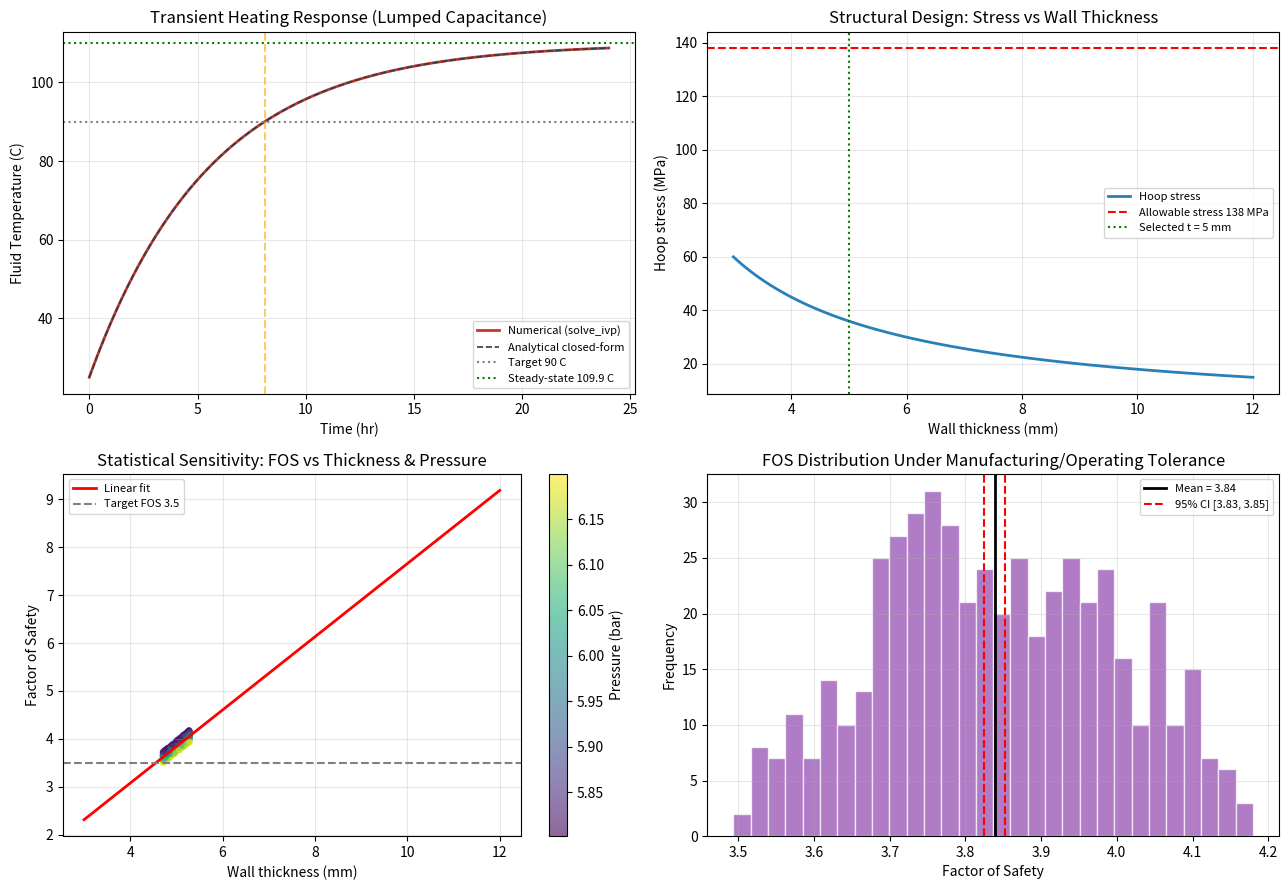

Generate this figure with matplotlib: (Note: this script raises an exception after producing the figure.)
"""
Computational Design Solver for a Cylindrical Pressure Vessel Under Thermal Loading
=====================================================================================
Modules:
1. Thermodynamic sizing (energy balance) - Engineering Thermodynamics / Energy Systems
2. Transient heating response (ODE, lumped capacitance) - MTL Diff. Equations
3. Structural design (thin-wall pressure vessel stress) - Solid Mechanics
4. Statistical sensitivity analysis - MTL Statistics
"""

import numpy as np
from scipy.integrate import solve_ivp
from scipy import stats
import matplotlib.pyplot as plt

# =====================================================================
# DESIGN INPUTS (a realistic industrial thermal-storage vessel scenario)
# =====================================================================
# Fluid: water-based thermal storage tank (e.g. small industrial hot-water
# thermal energy storage vessel, heated by an electric/process heat source)

rho_f   = 1000.0      # fluid density, kg/m^3 (water)
cp_f    = 4186.0       # specific heat, J/(kg.K)

# Vessel geometry
r_i     = 0.30         # internal radius, m (600 mm ID tank)
L       = 1.2          # cylindrical length, m
V       = np.pi * r_i**2 * L   # internal volume, m^3
m_f     = rho_f * V             # fluid mass, kg

# Thermal operating conditions
T_amb   = 25.0          # ambient temp, C
T_i     = 25.0          # initial fluid temp, C
T_target = 90.0         # target/operating temp, C  (process hot-water requirement)
Q_in    = 6000.0        # heater input power, W  (6 kW industrial immersion heater)
U       = 25.0          # overall heat loss coefficient, W/(m^2.K) (lightly-lagged tank, natural convection + conduction through light insulation)
A_surf  = 2*np.pi*r_i*L + 2*np.pi*r_i**2   # external surface area, m^2 (cylinder + 2 end caps)

# Pressure / structural design conditions
P_design = 6.0e5        # internal design pressure, Pa (6 bar gauge, incl. safety margin over operating)
material = "SA-516 Gr.70 (carbon steel plate, common pressure-vessel steel)"
sigma_allow = 138e6      # allowable stress, Pa (typical ASME allowable for SA-516-70 at design temp)
FOS_target = 3.5         # target overall factor of safety on burst

print("="*70)
print("MODULE 1: THERMODYNAMIC SIZING (Energy Balance)")
print("="*70)
print(f"Internal radius        : {r_i*1000:.0f} mm")
print(f"Length                 : {L*1000:.0f} mm")
print(f"Internal volume        : {V*1000:.2f} L")
print(f"Fluid mass              : {m_f:.2f} kg")

# Energy required to raise fluid from T_i to T_target (ignoring losses, ideal case)
E_ideal = m_f * cp_f * (T_target - T_i)   # Joules
t_ideal = E_ideal / Q_in                    # seconds, if no losses
print(f"\nIdeal energy required to heat fluid {T_i:.0f}C -> {T_target:.0f}C : {E_ideal/1e6:.3f} MJ")
print(f"Ideal heating time (no losses, Q_in={Q_in:.0f} W)        : {t_ideal/60:.2f} min")

print("\n" + "="*70)
print("MODULE 2: TRANSIENT HEATING RESPONSE (Lumped Capacitance ODE)")
print("="*70)

# Lumped capacitance energy balance:
# m*cp * dT/dt = Q_in - U*A_surf*(T - T_amb)
def dTdt(t, T, Q, U, A, Tamb, m, cp):
    return (Q - U*A*(T[0] - Tamb)) / (m*cp)

t_span = (0, 24*3600)  # simulate up to 24 hours (>= 3 time-constants, enough to settle)
t_eval = np.linspace(*t_span, 6000)

sol = solve_ivp(dTdt, t_span, [T_i], t_eval=t_eval, args=(Q_in, U, A_surf, T_amb, m_f, cp_f), rtol=1e-8, atol=1e-8)

T_curve = sol.y[0]
t_curve = sol.t

# Steady-state temperature (as t -> infinity, dT/dt = 0)
T_ss = T_amb + Q_in/(U*A_surf)
print(f"External surface area           : {A_surf:.3f} m^2")
print(f"Steady-state (max achievable) temp: {T_ss:.2f} C")

# Time to reach target temperature (90C) if achievable
if T_ss > T_target:
    mask = T_curve >= T_target
    if np.any(mask):
        idx = np.argmax(mask)
        t_reach = t_curve[idx]
        print(f"Time to reach target {T_target:.0f}C          : {t_reach/60:.2f} min ({t_reach/3600:.3f} hr)")
    else:
        t_reach = None
        print(f"Target {T_target:.0f}C NOT reached within simulated window ({t_span[1]/3600:.1f} hr) -- extend t_span.")
else:
    t_reach = None
    print(f"NOTE: Steady-state temp {T_ss:.2f}C is BELOW target {T_target:.0f}C -> heater cannot reach target with these losses.")

# Time to reach 95% of steady-state (standard settling metric)
T_95 = T_amb + 0.95*(T_ss - T_amb)
mask95 = T_curve >= T_95
if np.any(mask95):
    idx_95 = np.argmax(mask95)
    t_95 = t_curve[idx_95]
    print(f"Time to reach 95% of steady-state ({T_95:.2f}C) : {t_95/60:.2f} min ({t_95/3600:.3f} hr)")
else:
    t_95 = None
    print(f"95% settling NOT reached within simulated window -- extend t_span.")

# Analytical solution check (first-order linear ODE has closed form)
tau = m_f*cp_f/(U*A_surf)   # time constant
T_analytical = T_ss - (T_ss - T_i)*np.exp(-t_curve/tau)
max_err = np.max(np.abs(T_analytical - T_curve))
print(f"Time constant (tau)              : {tau/60:.2f} min")
print(f"Max deviation, numerical vs analytical closed-form: {max_err:.2e} C  (validates solver)")

print("\n" + "="*70)
print("MODULE 3: STRUCTURAL DESIGN (Thin-Wall Pressure Vessel Stress)")
print("="*70)

# Thin-wall cylinder assumption valid when r_i/t > 10
# Hoop (circumferential) stress:  sigma_h = P*r_i / t
# Longitudinal (axial) stress:    sigma_l = P*r_i / (2*t)
# Design thickness from allowable stress with FOS:
#   sigma_allow_design = sigma_allow / FOS
#   t_required = P_design * r_i * FOS / sigma_allow   (governed by hoop stress, the larger of the two)

sigma_design = sigma_allow / FOS_target
t_required = P_design * r_i / sigma_design    # from hoop stress eqn, solved for t
thinwall_check = r_i / t_required

print(f"Material                          : {material}")
print(f"ASME allowable stress (sigma_allow): {sigma_allow/1e6:.1f} MPa")
print(f"Target factor of safety            : {FOS_target}")
print(f"Design (working) stress limit      : {sigma_design/1e6:.2f} MPa")
print(f"Design pressure                    : {P_design/1e5:.1f} bar")
print(f"Required wall thickness (hoop-governed): {t_required*1000:.2f} mm")
print(f"Thin-wall validity check (r_i/t)   : {thinwall_check:.1f}  (>10 => thin-wall theory valid: {thinwall_check>10})")

# Round to a standard commercial plate thickness (next available up)
standard_plates_mm = [4, 5, 6, 8, 10, 12, 14, 16, 20, 25]
t_selected_mm = next(p for p in standard_plates_mm if p >= t_required*1000)
t_selected = t_selected_mm/1000

sigma_h_actual = P_design*r_i/t_selected
sigma_l_actual = P_design*r_i/(2*t_selected)
FOS_actual = sigma_allow/sigma_h_actual

print(f"\nSelected standard plate thickness   : {t_selected_mm} mm")
print(f"Resulting hoop stress               : {sigma_h_actual/1e6:.2f} MPa")
print(f"Resulting longitudinal stress        : {sigma_l_actual/1e6:.2f} MPa")
print(f"Resulting actual factor of safety     : {FOS_actual:.2f}")

print("\n" + "="*70)
print("MODULE 4: STATISTICAL SENSITIVITY ANALYSIS")
print("="*70)

# Parametric sweep: vary design pressure and thickness across realistic
# manufacturing/operating ranges, compute resulting FOS, then use linear
# regression (Intro to Statistics) to quantify sensitivity, plus a
# confidence interval on FOS at the selected design point using
# thickness-tolerance-driven variability (standard plate tolerance +/-0.3mm)

np.random.seed(42)
n_samples = 500

# Standard plate thickness tolerance (typical commercial rolling tolerance)
t_tol_mm = 0.3
t_samples_mm = np.random.uniform(t_selected_mm - t_tol_mm, t_selected_mm + t_tol_mm, n_samples)
t_samples = t_samples_mm/1000

# Operating pressure also has some variability (relief valve deadband, +/-0.2 bar)
P_tol = 0.2e5
P_samples = np.random.uniform(P_design - P_tol, P_design + P_tol, n_samples)

FOS_samples = sigma_allow / (P_samples * r_i / t_samples)

mean_FOS = np.mean(FOS_samples)
std_FOS = np.std(FOS_samples, ddof=1)
# 95% confidence interval on the mean FOS (t-distribution, since we're
# estimating population mean from a sample -- standard Stats-course approach)
conf = 0.95
t_crit = stats.t.ppf((1+conf)/2, df=n_samples-1)
margin = t_crit * std_FOS/np.sqrt(n_samples)
ci_low, ci_high = mean_FOS-margin, mean_FOS+margin

print(f"Sweep sample size                  : {n_samples}")
print(f"Plate thickness range               : {t_selected_mm-t_tol_mm:.2f} - {t_selected_mm+t_tol_mm:.2f} mm")
print(f"Design pressure range                : {(P_design-P_tol)/1e5:.2f} - {(P_design+P_tol)/1e5:.2f} bar")
print(f"Mean FOS across sweep                : {mean_FOS:.3f}")
print(f"Std. dev. of FOS                     : {std_FOS:.3f}")
print(f"95% Confidence Interval on mean FOS   : [{ci_low:.3f}, {ci_high:.3f}]")
print(f"Minimum FOS observed in sweep (worst-case combination): {FOS_samples.min():.3f}")

# Linear regression: FOS vs thickness (holding pressure effect noted separately)
slope, intercept, r_value, p_value, std_err = stats.linregress(t_samples_mm, FOS_samples)
print(f"\nLinear regression: FOS vs thickness")
print(f"  slope     : {slope:.3f} FOS-units per mm")
print(f"  intercept : {intercept:.3f}")
print(f"  R^2       : {r_value**2:.4f}")

# =====================================================================
# PLOTS
# =====================================================================
fig, axes = plt.subplots(2, 2, figsize=(13, 9))

# Plot 1: Transient heating curve
ax = axes[0,0]
ax.plot(t_curve/3600, T_curve, color='#c0392b', lw=2, label='Numerical (solve_ivp)')
ax.plot(t_curve/3600, T_analytical, '--', color='#2c3e50', lw=1.2, label='Analytical closed-form')
ax.axhline(T_target, color='gray', ls=':', label=f'Target {T_target:.0f} C')
ax.axhline(T_ss, color='green', ls=':', label=f'Steady-state {T_ss:.1f} C')
if t_reach: ax.axvline(t_reach/3600, color='orange', ls='--', alpha=0.6)
ax.set_xlabel('Time (hr)'); ax.set_ylabel('Fluid Temperature (C)')
ax.set_title('Transient Heating Response (Lumped Capacitance)')
ax.legend(fontsize=8); ax.grid(alpha=0.3)

# Plot 2: Stress vs thickness
t_range_mm = np.linspace(3, 12, 100)
sigma_h_range = P_design*r_i/(t_range_mm/1000)/1e6
ax = axes[0,1]
ax.plot(t_range_mm, sigma_h_range, color='#2980b9', lw=2, label='Hoop stress')
ax.axhline(sigma_allow/1e6, color='red', ls='--', label=f'Allowable stress {sigma_allow/1e6:.0f} MPa')
ax.axvline(t_selected_mm, color='green', ls=':', label=f'Selected t = {t_selected_mm} mm')
ax.set_xlabel('Wall thickness (mm)'); ax.set_ylabel('Hoop stress (MPa)')
ax.set_title('Structural Design: Stress vs Wall Thickness')
ax.legend(fontsize=8); ax.grid(alpha=0.3)

# Plot 3: FOS sensitivity sweep scatter
ax = axes[1,0]
sc = ax.scatter(t_samples_mm, FOS_samples, c=P_samples/1e5, cmap='viridis', s=12, alpha=0.6)
ax.plot(t_range_mm, slope*t_range_mm+intercept, 'r-', lw=2, label='Linear fit')
ax.axhline(FOS_target, color='gray', ls='--', label=f'Target FOS {FOS_target}')
cbar = plt.colorbar(sc, ax=ax); cbar.set_label('Pressure (bar)')
ax.set_xlabel('Wall thickness (mm)'); ax.set_ylabel('Factor of Safety')
ax.set_title('Statistical Sensitivity: FOS vs Thickness & Pressure')
ax.legend(fontsize=8); ax.grid(alpha=0.3)

# Plot 4: FOS distribution histogram
ax = axes[1,1]
ax.hist(FOS_samples, bins=30, color='#8e44ad', alpha=0.7, edgecolor='white')
ax.axvline(mean_FOS, color='black', lw=2, label=f'Mean = {mean_FOS:.2f}')
ax.axvline(ci_low, color='red', ls='--', label=f'95% CI [{ci_low:.2f}, {ci_high:.2f}]')
ax.axvline(ci_high, color='red', ls='--')
ax.set_xlabel('Factor of Safety'); ax.set_ylabel('Frequency')
ax.set_title('FOS Distribution Under Manufacturing/Operating Tolerance')
ax.legend(fontsize=8); ax.grid(alpha=0.3)

plt.tight_layout()
plt.savefig('/home/claude/vessel_project/vessel_analysis.png', dpi=150)
print("\nPlots saved.")
